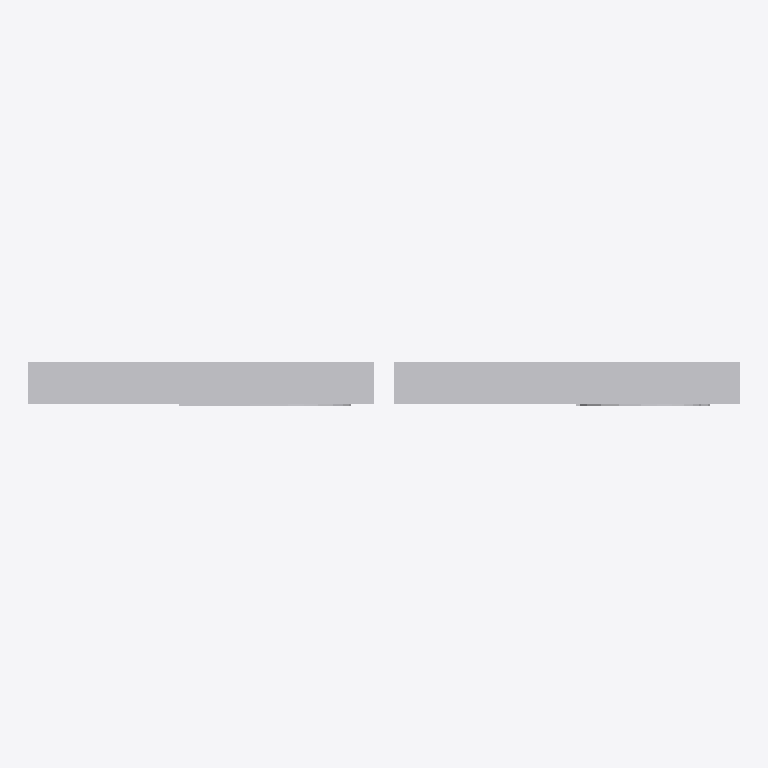
Plan cut of the same IFC building model at storey 'Ebene 0' (level 0.00 m, cut at 1.40 m), seen from above with north up, elements coloured by IFC class: 1 other element (light grey). No cut surface shows.
Extent 1.0 m × 0.1 m × 0.5 m (x, y, z). Storeys (1): Ebene 0 at 0.00 m. Elements (1): 1 IfcBuildingElementProxy.

HEADER;
FILE_DESCRIPTION(('ViewDefinition [CoordinationView_V2.0]','ExchangeRequirement []'),'2;1');
FILE_NAME('','2024-05-07T10:30:17',(''),(''),'ODA IFC SDK 22.6','22.1.1.516 - Exporter 22.1.1.516 - Default UI','');
FILE_SCHEMA(('IFC4'));
ENDSEC;
DATA;
#93=IFCPROJECT('3JkdSrIPPFBg8WI9Yiw3Uw',#20,'',$,$,'','',(#86),#83);
#105=IFCSITE('3JkdSrIPPFBg8WI9Yiw3Uu',#20,'Default',$,$,#104,$,$,.ELEMENT.,(42,24,53,508911),(-71,-15,-29,-58837),0.0,$,$);
#95=IFCBUILDING('3JkdSrIPPFBg8WI9Yiw3Ux',#20,'',$,$,#16,$,'',.ELEMENT.,$,$,#94);
#98=IFCBUILDINGSTOREY('3JkdSrIPPFBg8WI9XJ5yzH',#20,'Ebene 0',$,'Ebene:Ebene 1',#97,$,'Ebene 0',.ELEMENT.,0.0);
#287=IFCBUILDINGELEMENTPROXY('2WrqCZzWTCDhHQURez5BM$',#20,'DB_Gleisbeschilderung_Wandbefestigung_500x500x60:DB_Gleisbeschilderung_Wandbefestigung_500x500x60:1978686',$,'DB_Gleisbeschilderung_Wandbefestigung_500x500x60:DB_Gleisbeschilderung_Wandbefestigung_500x500x60',#286,#284,'1978686',.NOTDEFINED.);
ENDSEC;
